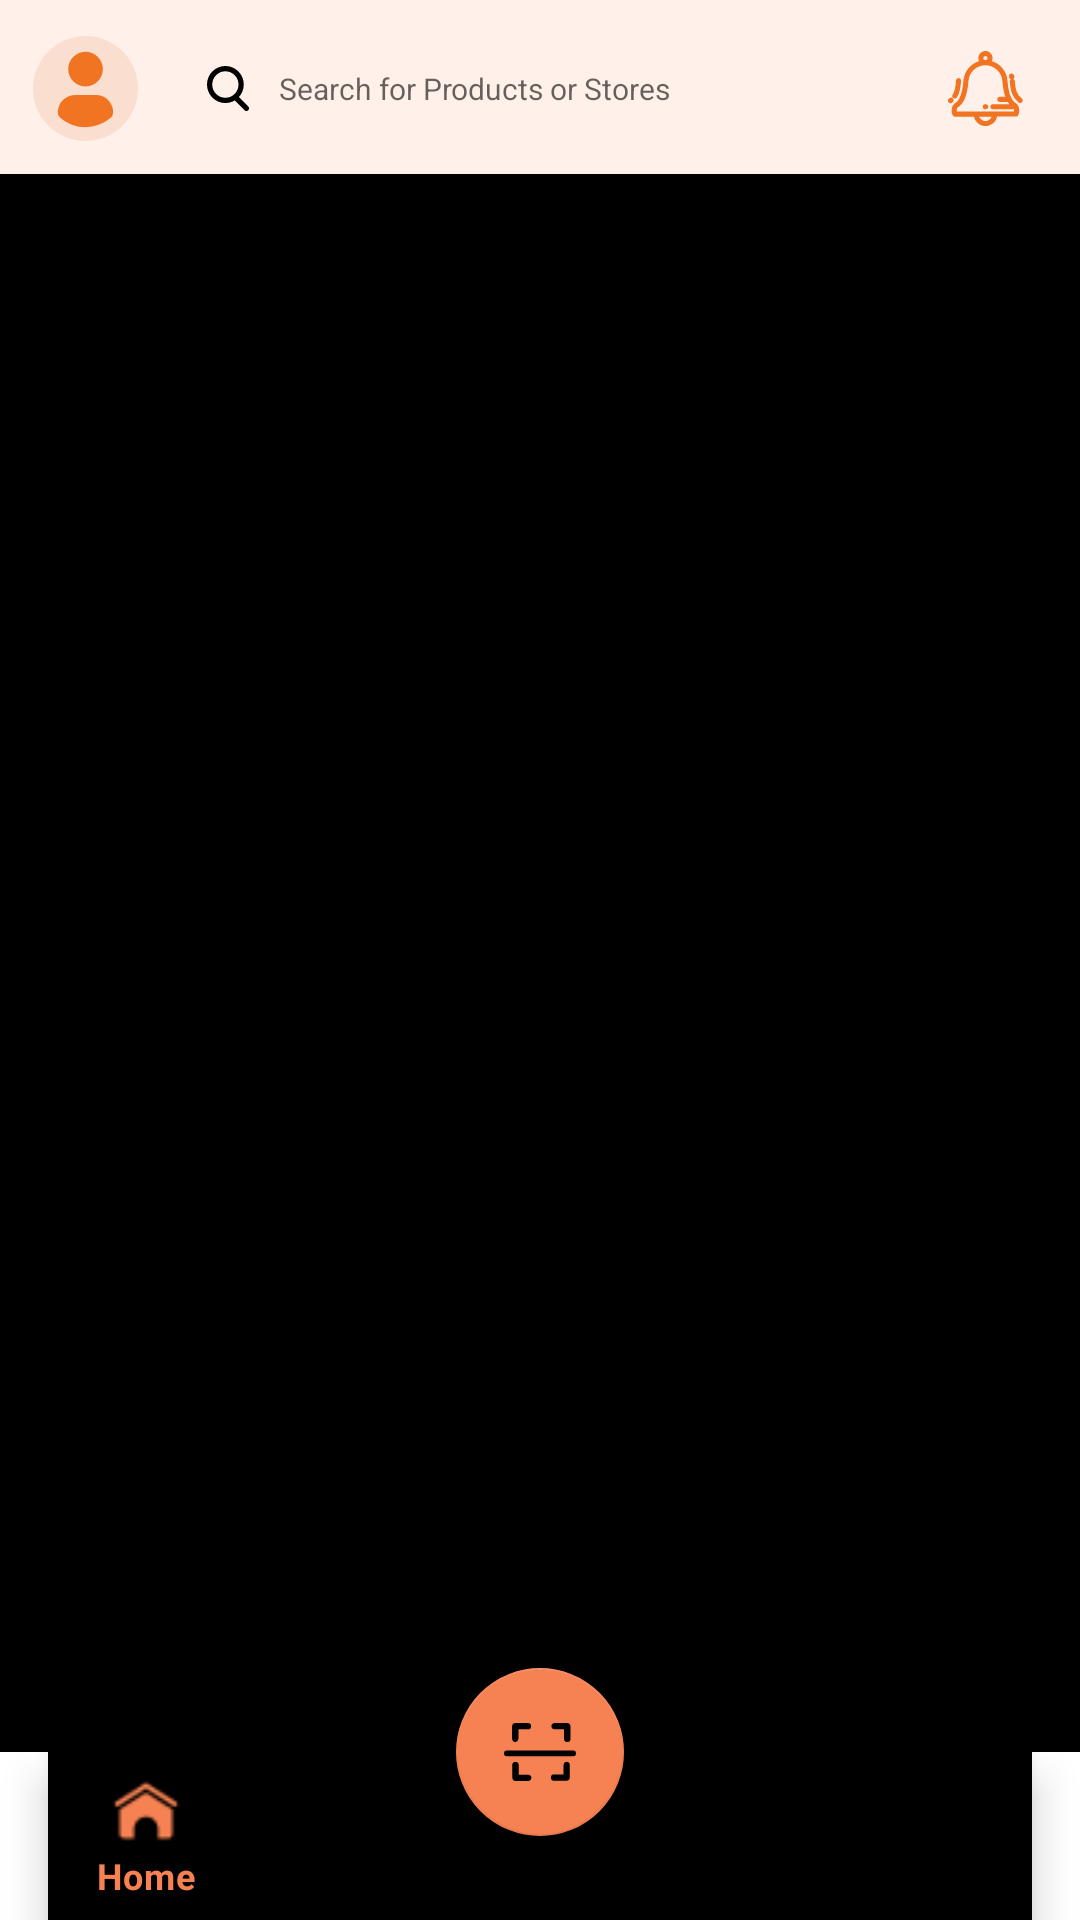

Write the Android layout XML for this screen, with the resource values it uses.
<!-- AndroidManifest.xml: application theme Theme.XpayBack -->
<!-- res/layout/fragment_home.xml -->
<?xml version="1.0" encoding="utf-8"?>
<androidx.coordinatorlayout.widget.CoordinatorLayout
    xmlns:android="http://schemas.android.com/apk/res/android"
    xmlns:tools="http://schemas.android.com/tools"
    xmlns:app="http://schemas.android.com/apk/res-auto"
    android:layout_width="match_parent"
    android:layout_height="match_parent"
    android:background="@color/black"
    tools:context=".ui.home.HomeFragment">

    <androidx.constraintlayout.widget.ConstraintLayout
        android:layout_width="match_parent"
        android:layout_height="match_parent"
        android:layout_marginBottom="55dp">

        <LinearLayout
            android:id="@+id/header"
            android:layout_width="match_parent"
            android:layout_height="wrap_content"
            android:paddingTop="11dp"
            android:gravity="center"
            android:orientation="horizontal"
            android:background="@color/orange"
            android:paddingBottom="10dp"
            app:layout_constraintEnd_toEndOf="parent"
            app:layout_constraintStart_toStartOf="parent"
            app:layout_constraintTop_toTopOf="parent"
            tools:ignore="RtlSymmetry">

            <ImageView
                android:id="@+id/navProfile"
                android:layout_width="35dp"
                android:layout_height="35dp"
                android:layout_marginEnd="10dp"
                android:src="@drawable/ic_profile"
                tools:ignore="ContentDescription" />

            <EditText
                android:id="@+id/edtSearch"
                android:layout_width="250dp"
                android:layout_height="37dp"
                android:background="@drawable/edit_search_style"
                android:drawableStart="@drawable/ic_search"
                android:drawablePadding="10dp"
                android:hint="@string/search_for_products_or_stores"
                android:importantForAutofill="no"
                android:inputType="text"
                android:paddingStart="13dp"
                android:textSize="10sp"
                tools:ignore="SmallSp" />

            <ImageView
                android:id="@+id/navNotification"
                android:layout_width="25dp"
                android:layout_height="25dp"
                android:layout_marginStart="10dp"
                android:layout_marginEnd="8dp"
                android:src="@drawable/ic_notification"
                tools:ignore="ContentDescription" />

        </LinearLayout>

        <androidx.viewpager2.widget.ViewPager2
            android:id="@+id/viewPager"
            android:layout_width="match_parent"
            android:layout_height="match_parent"
            android:background="@color/black"
            android:layout_marginTop="58dp"
            app:layout_constraintBottom_toBottomOf="parent"
            app:layout_constraintEnd_toEndOf="parent"
            app:layout_constraintStart_toStartOf="parent"
            app:layout_constraintTop_toBottomOf="@+id/header" />


    </androidx.constraintlayout.widget.ConstraintLayout>







    <com.google.android.material.bottomappbar.BottomAppBar
        android:id="@+id/bottomAppBar"
        android:layout_width="match_parent"
        android:layout_height="wrap_content"
        android:backgroundTint="@color/white"
        app:fabCradleMargin="10dp"
        android:layout_gravity="bottom">

        <com.google.android.material.bottomnavigation.BottomNavigationView
            android:id="@+id/bottomNavigation"
            android:layout_width="match_parent"
            android:layout_height="match_parent"
            app:menu="@menu/bottom_nav"
            android:background="@drawable/flag_transparent"
            android:layout_marginEnd="16dp"/>


    </com.google.android.material.bottomappbar.BottomAppBar>

        <com.google.android.material.floatingactionbutton.FloatingActionButton
            android:id="@+id/fab"
            android:layout_width="wrap_content"
            android:layout_height="wrap_content"
            android:src="@drawable/ic_scan"
            app:layout_anchor="@id/bottomAppBar"
            android:backgroundTint="@color/darkorange"
            tools:ignore="ContentDescription" />




</androidx.coordinatorlayout.widget.CoordinatorLayout>
<!-- resources referenced by this layout -->
<resources>
  <color name="black">#FF000000</color>
  <color name="darkorange">#F68152</color>
  <color name="orange">#FFF0E9</color>
  <color name="white">#FFFFFFFF</color>
  <!-- drawable ic_scan (drawable) -->
  <vector xmlns:android="http://schemas.android.com/apk/res/android"
      android:width="26dp"
      android:height="21dp"
      android:viewportWidth="26"
      android:viewportHeight="21">
    <path
        android:pathData="M8.742,21L4.312,21A1.314,1.314 0,0 1,3 19.688v-4.43a1.018,1.018 0,0 1,1.148 -1.149A1.018,1.018 0,0 1,5.3 15.258L5.3,18.7L8.742,18.7c0.762,0.13 1.148,0.517 1.148,1.149S9.5,20.87 8.742,21ZM22.852,6.89A1.018,1.018 0,0 1,21.7 5.742L21.7,2.3L18.258,2.3c-0.763,-0.129 -1.149,-0.516 -1.149,-1.148S17.5,0.13 18.258,0h4.43A1.314,1.314 0,0 1,24 1.312v4.43A1.018,1.018 0,0 1,22.852 6.89Z"
        android:fillColor="#fff"/>
    <path
        android:pathData="M5.194,5.729L5.194,2.304L8.619,2.304A1.009,1.009 0,0 0,9.761 1.162,1.009 1.009,0 0,0 8.619,0.02L4.21,0.02A1.3,1.3 0,0 0,2.91 1.32v4.4Q3.11,6.871 4.052,6.871T5.194,5.729Z"
        android:fillColor="#fff"/>
    <path
        android:pathData="M1,10L25,10A1,1 0,0 1,26 11L26,11A1,1 0,0 1,25 12L1,12A1,1 0,0 1,0 11L0,11A1,1 0,0 1,1 10z"
        android:fillColor="#fff"/>
    <path
        android:pathData="M21.505,15.191L21.505,18.616L18.08,18.616A1.009,1.009 0,0 0,16.938 19.758,1.009 1.009,0 0,0 18.08,20.9h4.4a1.3,1.3 0,0 0,1.3 -1.3v-4.4Q23.594,14.049 22.647,14.049T21.505,15.191Z"
        android:fillColor="#fff"/>
  </vector>
  <!-- drawable ic_search (drawable) -->
  <vector xmlns:android="http://schemas.android.com/apk/res/android"
      android:width="14.118dp"
      android:height="15dp"
      android:viewportWidth="14.118"
      android:viewportHeight="15">
    <path
        android:pathData="M9.082,11.212A0.882,0.882 0,1 1,10.329 9.964L13.859,13.494A0.882,0.882 0,1 1,12.611 14.742Z"
        android:fillColor="@color/black"/>
    <path
        android:pathData="M6.176,12.353a6.177,6.177 0,1 1,6.177 -6.177A6.184,6.184 0,0 1,6.176 12.353ZM6.176,1.765a4.412,4.412 0,1 0,4.412 4.412A4.416,4.416 0,0 0,6.176 1.765Z"
        android:fillColor="@color/black"/>
  </vector>
  <string name="search_for_products_or_stores">Search for Products or Stores</string>
  <style name="Theme.XpayBack" parent="Theme.MaterialComponents.Light.NoActionBar">
  
          <item name="android:forceDarkAllowed" tools:targetApi="q">false</item>
  
          <item name="android:windowNoTitle">true</item>
  
  
          
          <item name="colorPrimary">@color/darkorange</item>
          <item name="colorPrimaryVariant">@color/white</item>
          <item name="colorOnPrimary">@color/black</item>
          
          <item name="colorSecondary">@color/darkorange</item>
          <item name="colorSecondaryVariant">@color/white</item>
          <item name="colorOnSecondary">@color/black</item>
          
          <item name="android:statusBarColor">@color/white</item>
          
      </style>
</resources>
